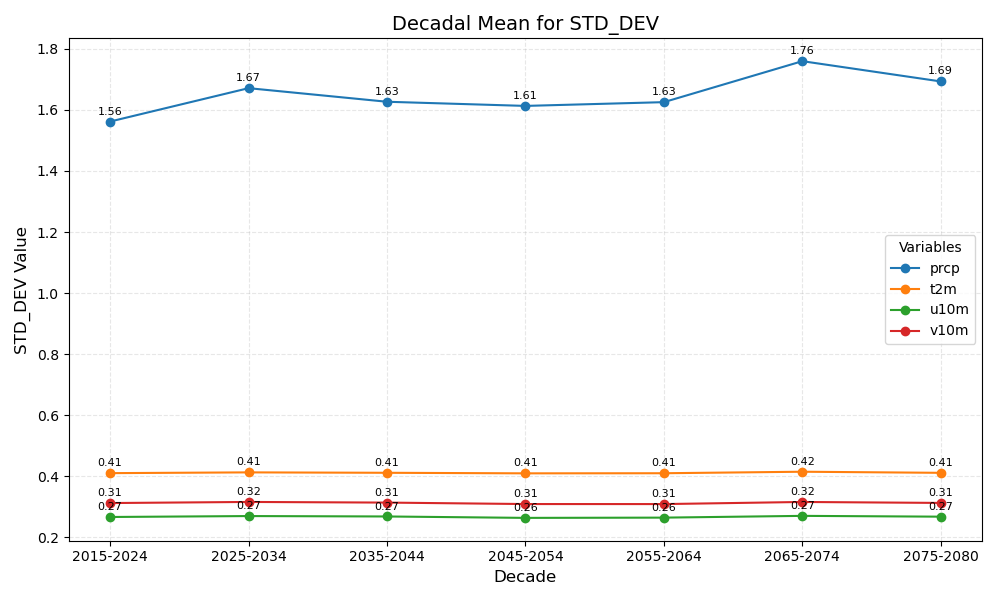

The file beside this chart, header and first rows:
year_bin	prcp	t2m	u10m	v10m
2015-2024	1.56	0.41	0.27	0.31
2025-2034	1.67	0.41	0.27	0.32
2035-2044	1.63	0.41	0.27	0.31
2045-2054	1.61	0.41	0.26	0.31
2055-2064	1.63	0.41	0.26	0.31
2065-2074	1.76	0.42	0.27	0.32
2075-2080	1.69	0.41	0.27	0.31
